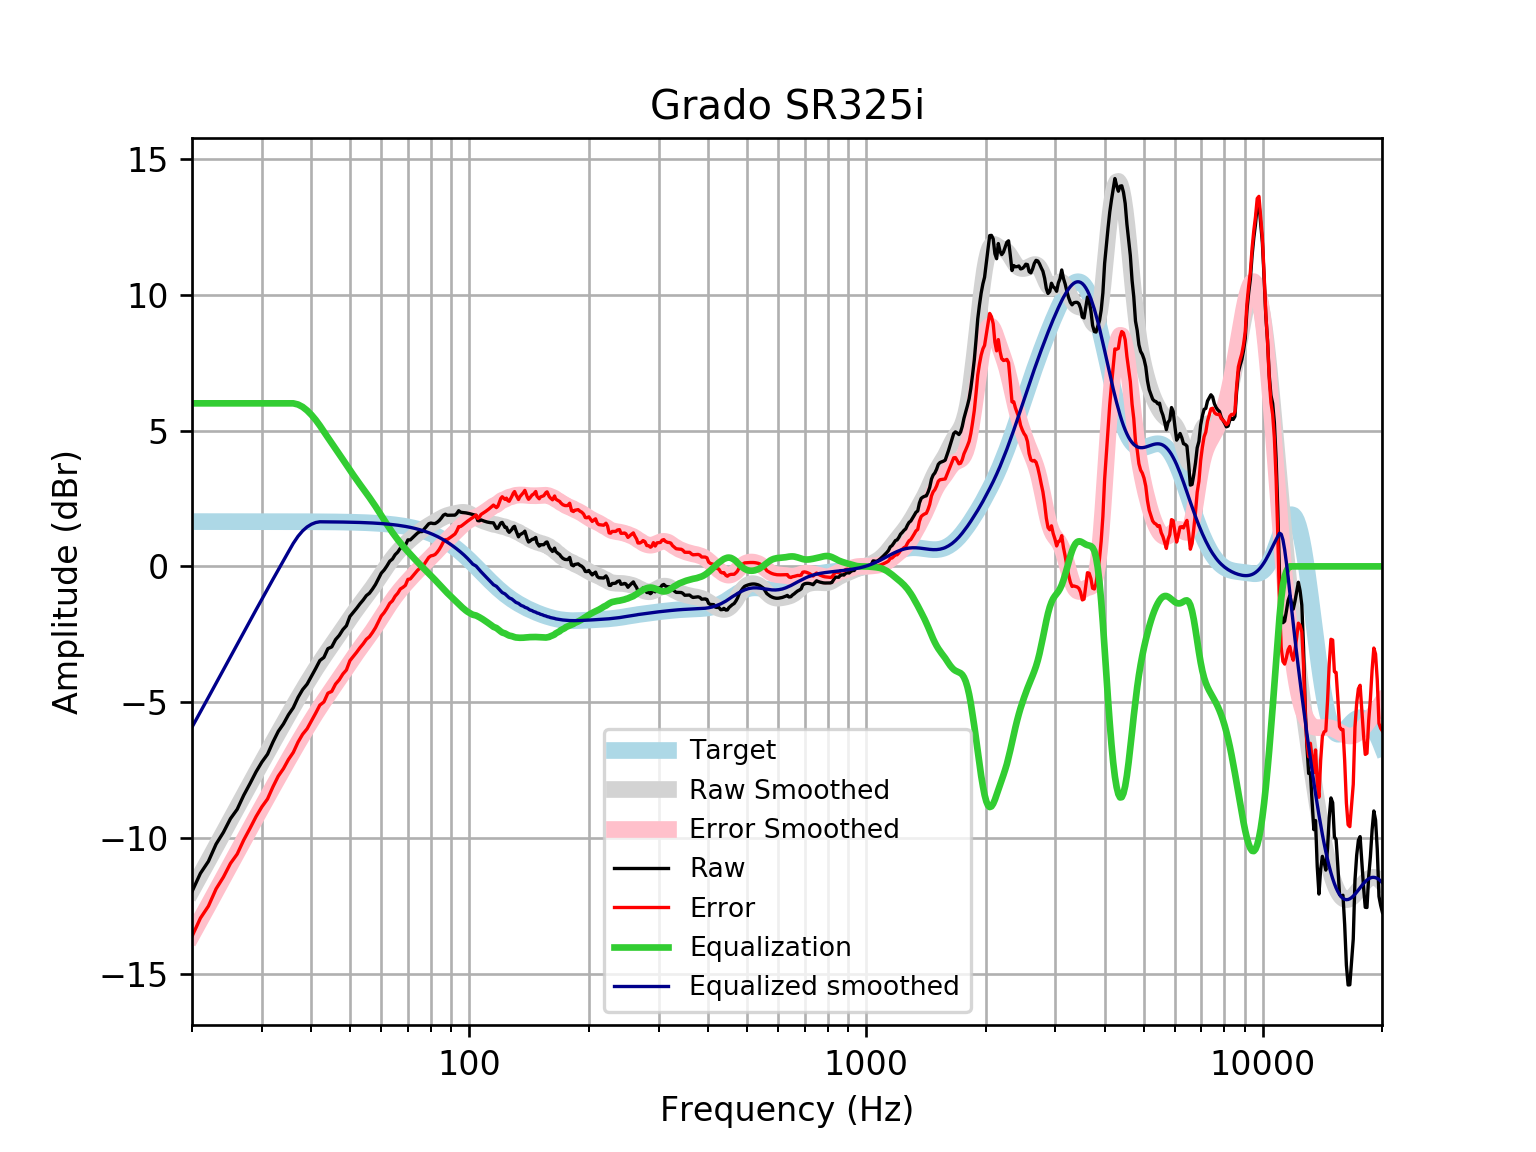

The file beside this chart, header and first rows:
frequency, raw, error, smoothed, error_smoothed, equalization, equalized_raw, equalized_smoothed, target
20, -11.97, -13.62, -11.92, -13.56, 6, -5.968, -5.916, 1.648
21, -11.3, -12.94, -11.36, -13, 6.0, -5.297, -5.357, 1.648
22, -10.85, -12.5, -10.82, -12.47, 6.0, -4.855, -4.817, 1.648
23, -10.22, -11.87, -10.3, -11.95, 6, -4.221, -4.298, 1.648
24, -9.787, -11.43, -9.799, -11.45, 6, -3.787, -3.799, 1.648
25, -9.284, -10.93, -9.321, -10.97, 6.0, -3.284, -3.321, 1.648
26, -8.938, -10.59, -8.863, -10.51, 6.0, -2.938, -2.863, 1.648
27, -8.424, -10.07, -8.424, -10.07, 6.0, -2.424, -2.424, 1.648
28, -7.995, -9.643, -8.003, -9.651, 6, -1.995, -2.003, 1.647
29, -7.562, -9.21, -7.598, -9.246, 6, -1.562, -1.598, 1.647
30, -7.2, -8.848, -7.209, -8.856, 6.0, -1.2, -1.209, 1.647
31, -6.913, -8.56, -6.834, -8.481, 6, -0.9131, -0.8337, 1.647
32, -6.461, -8.108, -6.472, -8.119, 6, -0.4613, -0.4722, 1.647
33, -6.07, -7.717, -6.124, -7.77, 6.0, -0.07027, -0.1236, 1.647
34, -5.797, -7.444, -5.788, -7.434, 6, 0.2025, 0.2124, 1.646
35, -5.462, -7.108, -5.464, -7.109, 6, 0.5378, 0.5364, 1.646
36, -5.201, -6.846, -5.151, -6.797, 6.0, 0.7993, 0.8486, 1.645
37, -4.824, -6.469, -4.851, -6.496, 5.958, 1.134, 1.107, 1.645
38, -4.534, -6.179, -4.563, -6.207, 5.869, 1.335, 1.306, 1.644
39, -4.335, -5.979, -4.287, -5.931, 5.738, 1.403, 1.451, 1.644
40, -4.041, -5.684, -4.024, -5.667, 5.576, 1.535, 1.552, 1.643
41, -3.758, -5.4, -3.776, -5.418, 5.39, 1.632, 1.614, 1.642
42, -3.465, -5.106, -3.54, -5.181, 5.181, 1.717, 1.641, 1.641
43, -3.349, -4.989, -3.317, -4.957, 4.957, 1.608, 1.64, 1.64
44, -3.028, -4.667, -3.103, -4.742, 4.742, 1.714, 1.639, 1.639
45, -2.963, -4.6, -2.897, -4.534, 4.534, 1.571, 1.637, 1.637
46, -2.696, -4.331, -2.696, -4.331, 4.331, 1.635, 1.635, 1.635
47, -2.539, -4.173, -2.497, -4.131, 4.131, 1.591, 1.634, 1.633
48, -2.329, -3.961, -2.301, -3.933, 3.933, 1.603, 1.631, 1.631
49, -2.184, -3.813, -2.108, -3.737, 3.737, 1.553, 1.629, 1.629
50, -1.843, -3.47, -1.92, -3.547, 3.547, 1.703, 1.626, 1.626
51, -1.691, -3.314, -1.739, -3.362, 3.362, 1.672, 1.623, 1.623
52, -1.54, -3.16, -1.566, -3.186, 3.186, 1.646, 1.62, 1.62
53, -1.378, -2.994, -1.401, -3.017, 3.017, 1.64, 1.616, 1.616
54, -1.238, -2.85, -1.243, -2.855, 2.855, 1.616, 1.612, 1.612
55, -1.077, -2.684, -1.088, -2.695, 2.695, 1.618, 1.607, 1.607
56, -0.9867, -2.589, -0.9338, -2.536, 2.536, 1.549, 1.602, 1.602
57, -0.8358, -2.432, -0.778, -2.375, 2.375, 1.539, 1.596, 1.596
58, -0.6667, -2.257, -0.6195, -2.21, 2.21, 1.543, 1.59, 1.59
59, -0.4519, -2.035, -0.4587, -2.042, 2.042, 1.59, 1.583, 1.583
60, -0.2475, -1.823, -0.2976, -1.874, 1.874, 1.626, 1.576, 1.576
61, -0.1318, -1.7, -0.1393, -1.707, 1.707, 1.575, 1.568, 1.568
62, 0.0191, -1.54, 0.0134, -1.545, 1.545, 1.565, 1.559, 1.559
63, 0.1886, -1.361, 0.1578, -1.391, 1.391, 1.58, 1.549, 1.549
64, 0.2705, -1.268, 0.2925, -1.246, 1.246, 1.516, 1.538, 1.538
65, 0.4297, -1.097, 0.417, -1.11, 1.11, 1.54, 1.527, 1.527
66, 0.5263, -0.9882, 0.5315, -0.9829, 0.9829, 1.509, 1.514, 1.514
67, 0.6692, -0.8318, 0.6371, -0.8639, 0.8639, 1.533, 1.501, 1.501
68, 0.713, -0.7734, 0.7348, -0.7515, 0.7515, 1.465, 1.486, 1.486
69, 0.7734, -0.6972, 0.8258, -0.6448, 0.6448, 1.418, 1.471, 1.471
70, 0.9746, -0.4792, 0.9112, -0.5425, 0.5425, 1.517, 1.454, 1.454
71, 0.9746, -0.461, 0.9918, -0.4438, 0.4438, 1.418, 1.436, 1.436
72, 1.062, -0.3542, 1.068, -0.3478, 0.3478, 1.41, 1.416, 1.416
73, 1.144, -0.2509, 1.141, -0.2541, 0.2541, 1.398, 1.395, 1.395
74, 1.225, -0.148, 1.211, -0.1624, 0.1624, 1.387, 1.373, 1.373
75, 1.279, -0.06988, 1.276, -0.07276, 0.07276, 1.352, 1.349, 1.349
76, 1.28, -0.04361, 1.339, 0.01456, -0.01456, 1.266, 1.324, 1.324
77, 1.377, 0.07964, 1.397, 0.09933, -0.09933, 1.278, 1.297, 1.297
78, 1.477, 0.2086, 1.45, 0.1816, -0.1816, 1.296, 1.269, 1.269
79, 1.568, 0.329, 1.501, 0.262, -0.262, 1.306, 1.239, 1.239
... 553 more rows
